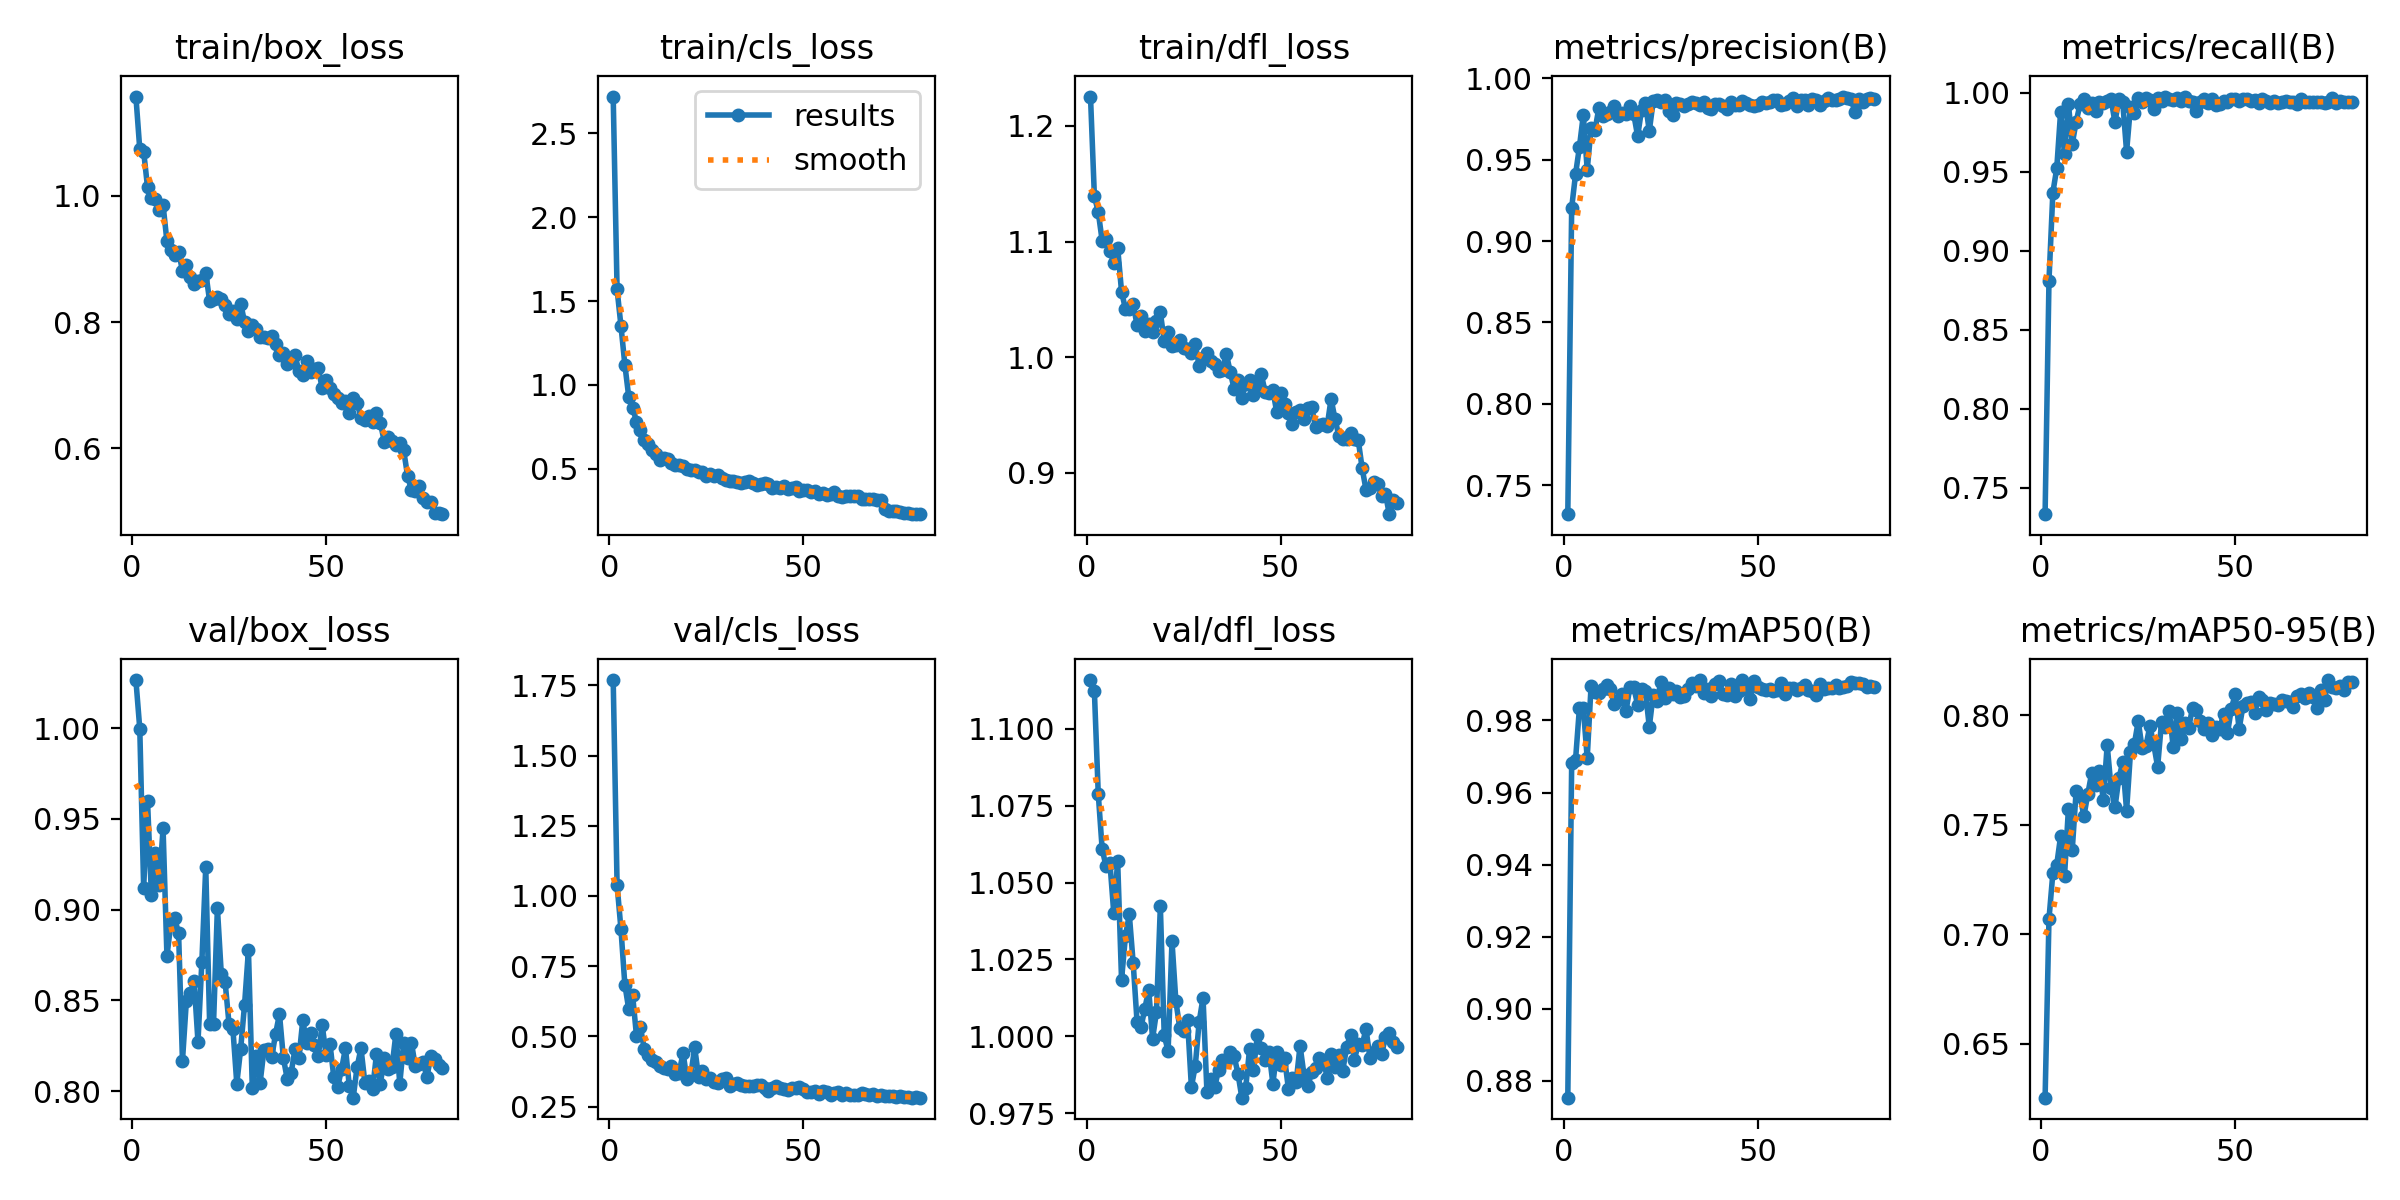

The table this chart was drawn from, first rows:
epoch, time, train/box_loss, train/cls_loss, train/dfl_loss, metrics/precision(B), metrics/recall(B), metrics/mAP50(B), metrics/mAP50-95(B), val/box_loss, val/cls_loss, val/dfl_loss, lr/pg0, lr/pg1, lr/pg2
1, 10.7, 1.158, 2.72, 1.225, 0.7321, 0.7334, 0.8753, 0.6254, 1.026, 1.769, 1.116, 0.0003299, 0.0003299, 0.0003299
2, 20.94, 1.074, 1.569, 1.139, 0.9205, 0.8813, 0.9681, 0.7071, 0.9997, 1.039, 1.112, 0.000655, 0.000655, 0.000655
3, 31.1, 1.07, 1.352, 1.125, 0.9412, 0.937, 0.9691, 0.7279, 0.912, 0.8819, 1.079, 0.0009719, 0.0009719, 0.0009719
4, 41.22, 1.014, 1.121, 1.101, 0.9579, 0.9522, 0.9835, 0.7318, 0.9597, 0.6847, 1.061, 0.0009629, 0.0009629, 0.0009629
5, 51.36, 0.9968, 0.9295, 1.103, 0.9776, 0.9881, 0.9834, 0.7449, 0.908, 0.597, 1.055, 0.0009505, 0.0009505, 0.0009505
6, 61.43, 0.9947, 0.8642, 1.092, 0.9439, 0.9615, 0.9696, 0.7265, 0.931, 0.6471, 1.057, 0.0009381, 0.0009381, 0.0009381
7, 71.47, 0.9784, 0.7802, 1.082, 0.9693, 0.9933, 0.9896, 0.7572, 0.9135, 0.5023, 1.04, 0.0009258, 0.0009258, 0.0009258
8, 81.58, 0.9858, 0.729, 1.095, 0.9683, 0.9678, 0.9879, 0.7387, 0.9448, 0.5346, 1.057, 0.0009134, 0.0009134, 0.0009134
9, 91.72, 0.9279, 0.6733, 1.057, 0.9817, 0.9817, 0.9877, 0.7654, 0.8744, 0.455, 1.018, 0.000901, 0.000901, 0.000901
10, 101.8, 0.9143, 0.6448, 1.042, 0.9771, 0.9928, 0.9889, 0.7631, 0.8924, 0.4354, 1.033, 0.0008886, 0.0008886, 0.0008886
11, 112, 0.9065, 0.6128, 1.042, 0.9782, 0.9959, 0.9899, 0.754, 0.8953, 0.4165, 1.04, 0.0008762, 0.0008762, 0.0008762
12, 122.2, 0.9117, 0.5863, 1.046, 0.9796, 0.9907, 0.9886, 0.7641, 0.887, 0.4078, 1.024, 0.0008639, 0.0008639, 0.0008639
13, 132.3, 0.8813, 0.5512, 1.028, 0.9828, 0.9935, 0.9846, 0.7736, 0.8168, 0.3951, 1.005, 0.0008515, 0.0008515, 0.0008515
14, 142.5, 0.8902, 0.5662, 1.036, 0.9772, 0.9885, 0.9856, 0.7681, 0.8496, 0.3882, 1.003, 0.0008391, 0.0008391, 0.0008391
15, 152.7, 0.872, 0.5573, 1.022, 0.9786, 0.9945, 0.9874, 0.7745, 0.8539, 0.3852, 1.009, 0.0008268, 0.0008268, 0.0008268
16, 162.8, 0.8609, 0.5311, 1.029, 0.9784, 0.9937, 0.9826, 0.7615, 0.8607, 0.3954, 1.015, 0.0008144, 0.0008144, 0.0008144
17, 173, 0.8654, 0.5222, 1.022, 0.9833, 0.9951, 0.9892, 0.7864, 0.8272, 0.3666, 0.9992, 0.000802, 0.000802, 0.000802
18, 183.2, 0.8665, 0.5236, 1.031, 0.9781, 0.996, 0.9892, 0.7669, 0.8714, 0.371, 1.008, 0.0007896, 0.0007896, 0.0007896
19, 193.4, 0.8785, 0.5174, 1.039, 0.9645, 0.9814, 0.9843, 0.7579, 0.9234, 0.4411, 1.042, 0.0007772, 0.0007772, 0.0007772
20, 203.6, 0.8334, 0.4966, 1.014, 0.9808, 0.9959, 0.9887, 0.7712, 0.8373, 0.3478, 1, 0.0007649, 0.0007649, 0.0007649
21, 213.8, 0.8373, 0.4898, 1.022, 0.9846, 0.9942, 0.9881, 0.7785, 0.8369, 0.3628, 0.9952, 0.0007525, 0.0007525, 0.0007525
22, 224, 0.8399, 0.492, 1.009, 0.9677, 0.9628, 0.9782, 0.7565, 0.9009, 0.4605, 1.031, 0.0007401, 0.0007401, 0.0007401
23, 234.3, 0.8372, 0.4786, 1.011, 0.9859, 0.9914, 0.9871, 0.7831, 0.8647, 0.3558, 1.011, 0.0007277, 0.0007277, 0.0007277
24, 244.4, 0.8271, 0.4809, 1.015, 0.9868, 0.9872, 0.9855, 0.787, 0.86, 0.378, 1.003, 0.0007154, 0.0007154, 0.0007154
25, 254.7, 0.8133, 0.4588, 1.007, 0.9858, 0.9968, 0.9908, 0.7973, 0.837, 0.3499, 1.002, 0.000703, 0.000703, 0.000703
26, 265, 0.8177, 0.4697, 1.007, 0.9865, 0.9942, 0.9862, 0.7851, 0.8342, 0.3522, 1.005, 0.0006906, 0.0006906, 0.0006906
27, 275.2, 0.8045, 0.4545, 1.003, 0.9801, 0.9971, 0.989, 0.7861, 0.8042, 0.3366, 0.9835, 0.0006783, 0.0006783, 0.0006783
28, 285.4, 0.8296, 0.4612, 1.011, 0.9773, 0.9956, 0.9873, 0.7951, 0.8234, 0.3331, 0.9904, 0.0006659, 0.0006659, 0.0006659
29, 295.7, 0.8003, 0.4417, 0.9924, 0.9852, 0.9896, 0.9882, 0.7867, 0.8477, 0.3477, 1.005, 0.0006535, 0.0006535, 0.0006535
30, 306, 0.7864, 0.4321, 0.9994, 0.9845, 0.9968, 0.9865, 0.7765, 0.8777, 0.3533, 1.013, 0.0006411, 0.0006411, 0.0006411
31, 316.2, 0.7957, 0.4263, 1.004, 0.9833, 0.9951, 0.9869, 0.797, 0.8016, 0.3219, 0.982, 0.0006287, 0.0006287, 0.0006287
32, 326.5, 0.7896, 0.4277, 0.9968, 0.9844, 0.9977, 0.9888, 0.7945, 0.8192, 0.3311, 0.986, 0.0006164, 0.0006164, 0.0006164
33, 336.8, 0.777, 0.4226, 0.9939, 0.9853, 0.9959, 0.9905, 0.802, 0.8046, 0.3336, 0.9836, 0.000604, 0.000604, 0.000604
34, 347, 0.7771, 0.4159, 0.9876, 0.9847, 0.9958, 0.9895, 0.7857, 0.8228, 0.3275, 0.989, 0.0005916, 0.0005916, 0.0005916
35, 357.2, 0.7754, 0.4181, 0.9892, 0.9839, 0.9969, 0.9912, 0.8011, 0.8234, 0.3242, 0.9922, 0.0005793, 0.0005793, 0.0005793
36, 367.5, 0.7786, 0.4273, 1.003, 0.9857, 0.9952, 0.9877, 0.7891, 0.8188, 0.3235, 0.992, 0.0005669, 0.0005669, 0.0005669
37, 377.7, 0.7655, 0.414, 0.9873, 0.9821, 0.9977, 0.9888, 0.7964, 0.8317, 0.3249, 0.9949, 0.0005545, 0.0005545, 0.0005545
38, 387.9, 0.7487, 0.4043, 0.9727, 0.9813, 0.9948, 0.9869, 0.7944, 0.8425, 0.328, 0.9936, 0.0005421, 0.0005421, 0.0005421
39, 398.2, 0.7515, 0.4086, 0.98, 0.9845, 0.9943, 0.9902, 0.8035, 0.8183, 0.3264, 0.9879, 0.0005297, 0.0005297, 0.0005297
40, 408.5, 0.7336, 0.4144, 0.9649, 0.9842, 0.9886, 0.991, 0.8025, 0.8067, 0.3145, 0.98, 0.0005174, 0.0005174, 0.0005174
41, 418.8, 0.7364, 0.4061, 0.9765, 0.983, 0.9942, 0.9872, 0.7974, 0.81, 0.3067, 0.9833, 0.000505, 0.000505, 0.000505
42, 429, 0.7474, 0.3873, 0.9804, 0.981, 0.9962, 0.987, 0.7937, 0.8233, 0.3169, 0.996, 0.0004926, 0.0004926, 0.0004926
43, 439.3, 0.7227, 0.3908, 0.9675, 0.9856, 0.9934, 0.9902, 0.7967, 0.8182, 0.3224, 0.989, 0.0004802, 0.0004802, 0.0004802
44, 449.6, 0.7159, 0.384, 0.9752, 0.9837, 0.9964, 0.9867, 0.7909, 0.839, 0.3177, 1, 0.0004679, 0.0004679, 0.0004679
45, 459.9, 0.7378, 0.3956, 0.985, 0.9837, 0.9926, 0.9882, 0.7947, 0.8267, 0.3138, 0.9961, 0.0004555, 0.0004555, 0.0004555
46, 470.1, 0.7212, 0.3812, 0.9701, 0.9859, 0.9929, 0.9912, 0.7938, 0.832, 0.3087, 0.9922, 0.0004431, 0.0004431, 0.0004431
47, 480.3, 0.7252, 0.3821, 0.9688, 0.9852, 0.9948, 0.9891, 0.8007, 0.8253, 0.3173, 0.995, 0.0004307, 0.0004307, 0.0004307
48, 490.6, 0.7271, 0.389, 0.9713, 0.9839, 0.9941, 0.986, 0.7919, 0.8194, 0.317, 0.9846, 0.0004184, 0.0004184, 0.0004184
49, 500.8, 0.6953, 0.3657, 0.9521, 0.983, 0.9963, 0.9909, 0.8031, 0.8366, 0.3183, 0.995, 0.000406, 0.000406, 0.000406
50, 511.1, 0.7086, 0.3698, 0.9689, 0.9838, 0.996, 0.9892, 0.8097, 0.8201, 0.3143, 0.9908, 0.0003936, 0.0003936, 0.0003936
51, 521.4, 0.6953, 0.3716, 0.9598, 0.9858, 0.9951, 0.9886, 0.7937, 0.8262, 0.3035, 0.9929, 0.0003813, 0.0003813, 0.0003813
52, 531.7, 0.6857, 0.3635, 0.9519, 0.9848, 0.9959, 0.9885, 0.8044, 0.8078, 0.3015, 0.983, 0.0003689, 0.0003689, 0.0003689
53, 541.9, 0.6806, 0.3675, 0.9423, 0.9855, 0.9959, 0.9886, 0.8057, 0.8024, 0.3067, 0.9864, 0.0003565, 0.0003565, 0.0003565
54, 552.1, 0.6723, 0.3473, 0.9526, 0.9868, 0.995, 0.9883, 0.8061, 0.8122, 0.2965, 0.9852, 0.0003441, 0.0003441, 0.0003441
55, 562.3, 0.675, 0.3523, 0.9538, 0.9868, 0.9956, 0.9885, 0.801, 0.8237, 0.3049, 0.997, 0.0003318, 0.0003318, 0.0003318
56, 572.6, 0.6561, 0.3415, 0.9462, 0.9839, 0.9939, 0.9905, 0.8083, 0.8028, 0.3013, 0.9876, 0.0003194, 0.0003194, 0.0003194
57, 582.8, 0.6796, 0.3506, 0.9563, 0.9843, 0.9964, 0.9875, 0.807, 0.7965, 0.293, 0.9837, 0.000307, 0.000307, 0.000307
58, 593.1, 0.6727, 0.3602, 0.9565, 0.9859, 0.9949, 0.989, 0.8022, 0.8134, 0.2995, 0.9884, 0.0002946, 0.0002946, 0.0002946
59, 603.3, 0.6483, 0.3375, 0.9392, 0.9879, 0.9934, 0.9889, 0.8057, 0.8236, 0.3011, 0.9896, 0.0002823, 0.0002823, 0.0002823
60, 613.6, 0.6451, 0.3317, 0.9413, 0.9829, 0.9949, 0.9884, 0.8051, 0.8048, 0.2921, 0.9929, 0.0002699, 0.0002699, 0.0002699
... 20 more rows
